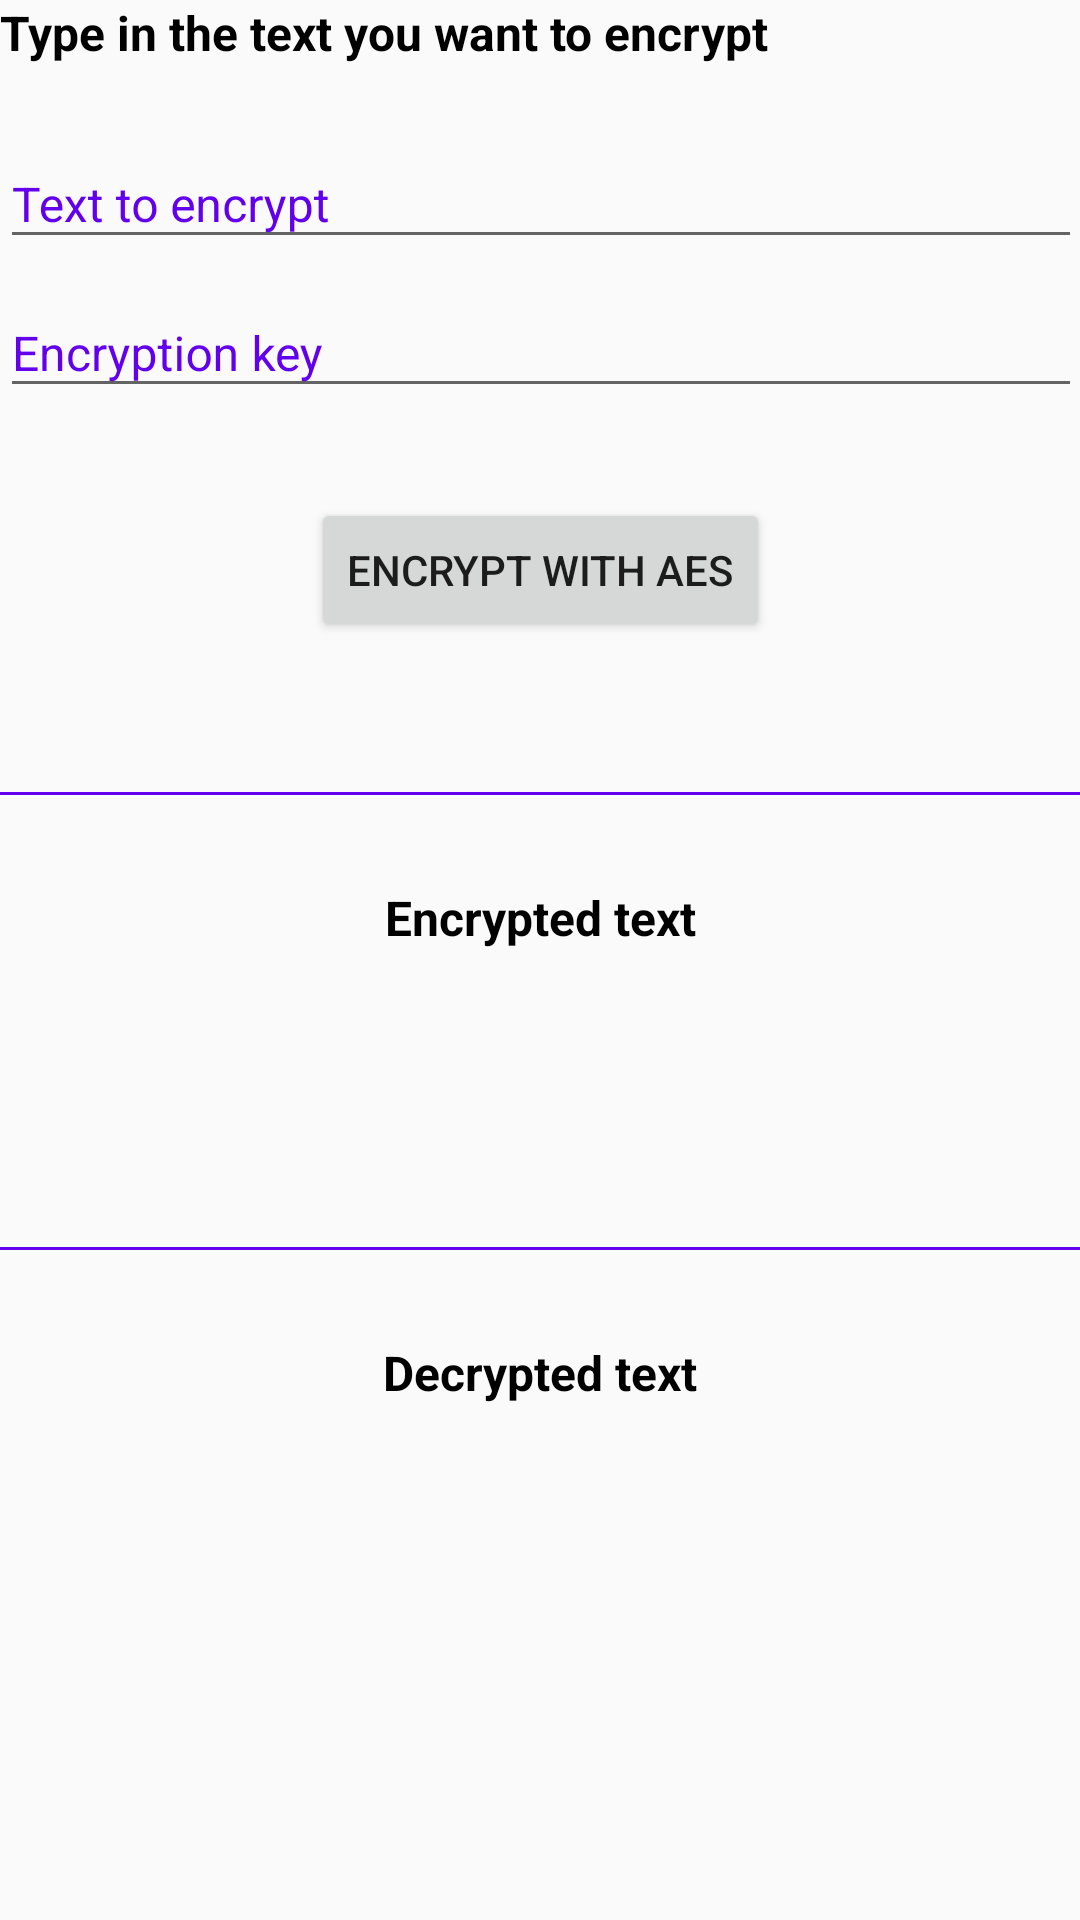

Produce the Android XML layout that renders to this screen, including the resource entries it uses.
<!-- AndroidManifest.xml: application theme AppTheme -->
<!-- res/layout/fragment_aes.xml -->
<ScrollView
    xmlns:android="http://schemas.android.com/apk/res/android"
    xmlns:tools="http://schemas.android.com/tools"
    android:layout_width="match_parent"
    android:layout_height="wrap_content"
    android:fillViewport="true"
    android:clipToPadding="false"
    android:padding="@dimen/activity_horizontal_margin"
    android:scrollbarStyle="outsideOverlay"
    tools:context=".activities.MainActivity">

    <LinearLayout
        android:layout_width="match_parent"
        android:layout_height="wrap_content"
        android:paddingBottom="30dp"
        android:orientation="vertical">

        <TextView
            style="@style/TextViewStyle"
            android:layout_width="wrap_content"
            android:layout_height="wrap_content"
            android:layout_marginBottom="15dp"
            android:layout_marginTop="0dp"
            android:text="@string/tv_encrypt_text"
            android:textColor="@android:color/black"/>

        <android.support.design.widget.TextInputLayout
            android:layout_width="match_parent"
            android:layout_height="wrap_content"
            android:textColorHint="@color/colorPrimary">

            <EditText
                android:id="@+id/et_encrypt"
                android:layout_width="match_parent"
                android:layout_height="wrap_content"
                android:layout_marginTop="30dp"
                android:hint="@string/et_hint_encrypt"
                android:textSize="16sp"/>

        </android.support.design.widget.TextInputLayout>

        <android.support.design.widget.TextInputLayout
            android:layout_width="match_parent"
            android:layout_height="wrap_content"
            android:textColorHint="@color/colorPrimary">

            <EditText
                android:id="@+id/et_key"
                android:layout_width="match_parent"
                android:layout_height="wrap_content"
                android:layout_marginTop="30dp"
                android:hint="@string/et_hint_encryption_key"
                android:textSize="16sp"/>

        </android.support.design.widget.TextInputLayout>

        <Button
            android:id="@+id/button_encrypt"
            android:layout_width="wrap_content"
            android:layout_height="wrap_content"
            android:layout_gravity="center"
            android:layout_marginTop="30dp"
            android:text="@string/button_encrypt_AES"/>

        <View
            android:layout_width="match_parent"
            android:layout_height="1dp"
            android:layout_marginTop="50dp"
            android:background="@color/colorPrimary"/>

        <TextView
            style="@style/TextViewStyle"
            android:layout_width="wrap_content"
            android:layout_height="wrap_content"
            android:layout_gravity="center"
            android:text="@string/tv_encrypted_text"/>

        <TextView
            android:id="@+id/tv_encrypted"
            android:layout_width="wrap_content"
            android:layout_height="wrap_content"
            android:layout_marginTop="30dp"
            tools:text="sadfgdagdagsdgsdgsd"/>

        <View
            android:layout_width="match_parent"
            android:layout_height="1dp"
            android:layout_marginTop="50dp"
            android:background="@color/colorPrimary"/>

        <TextView
            style="@style/TextViewStyle"
            android:layout_width="wrap_content"
            android:layout_height="wrap_content"
            android:layout_gravity="center"
            android:text="@string/decrypted_text_tv"/>

        <TextView
            android:id="@+id/tv_decrypted"
            android:layout_width="wrap_content"
            android:layout_height="wrap_content"
            android:layout_marginTop="30dp"
            tools:text="sadfgdagdagsdgsdgsd"/>
    </LinearLayout>
</ScrollView>
<!-- resources referenced by this layout -->
<resources>
  <string name="button_encrypt_AES">Encrypt with AES</string>
  <string name="decrypted_text_tv">Decrypted text</string>
  <string name="et_hint_encrypt">Text to encrypt</string>
  <string name="et_hint_encryption_key">Encryption key</string>
  <string name="tv_encrypt_text">Type in the text you want to encrypt</string>
  <string name="tv_encrypted_text">Encrypted text</string>
  <style name="TextViewStyle">
          <item name="android:textStyle">bold</item>
          <item name="android:textSize">16sp</item>
          <item name="android:layout_marginTop">30dp</item>
          <item name="android:textColor">@android:color/black</item>
      </style>
  <style name="AppTheme" parent="Theme.AppCompat.Light.DarkActionBar">
          
          <item name="colorPrimary">@color/colorPrimary</item>
          <item name="colorPrimaryDark">@color/colorPrimaryDark</item>
          <item name="colorAccent">@color/colorAccent</item>
      </style>
  <!-- not gathered from this repository: default colours our renderer supplied (Android Studio template values) -->
  <color name="colorPrimary">#FF6200EE</color>
  <color name="colorPrimaryDark">#FF3700B3</color>
  <color name="colorAccent">#FF03DAC5</color>
</resources>
